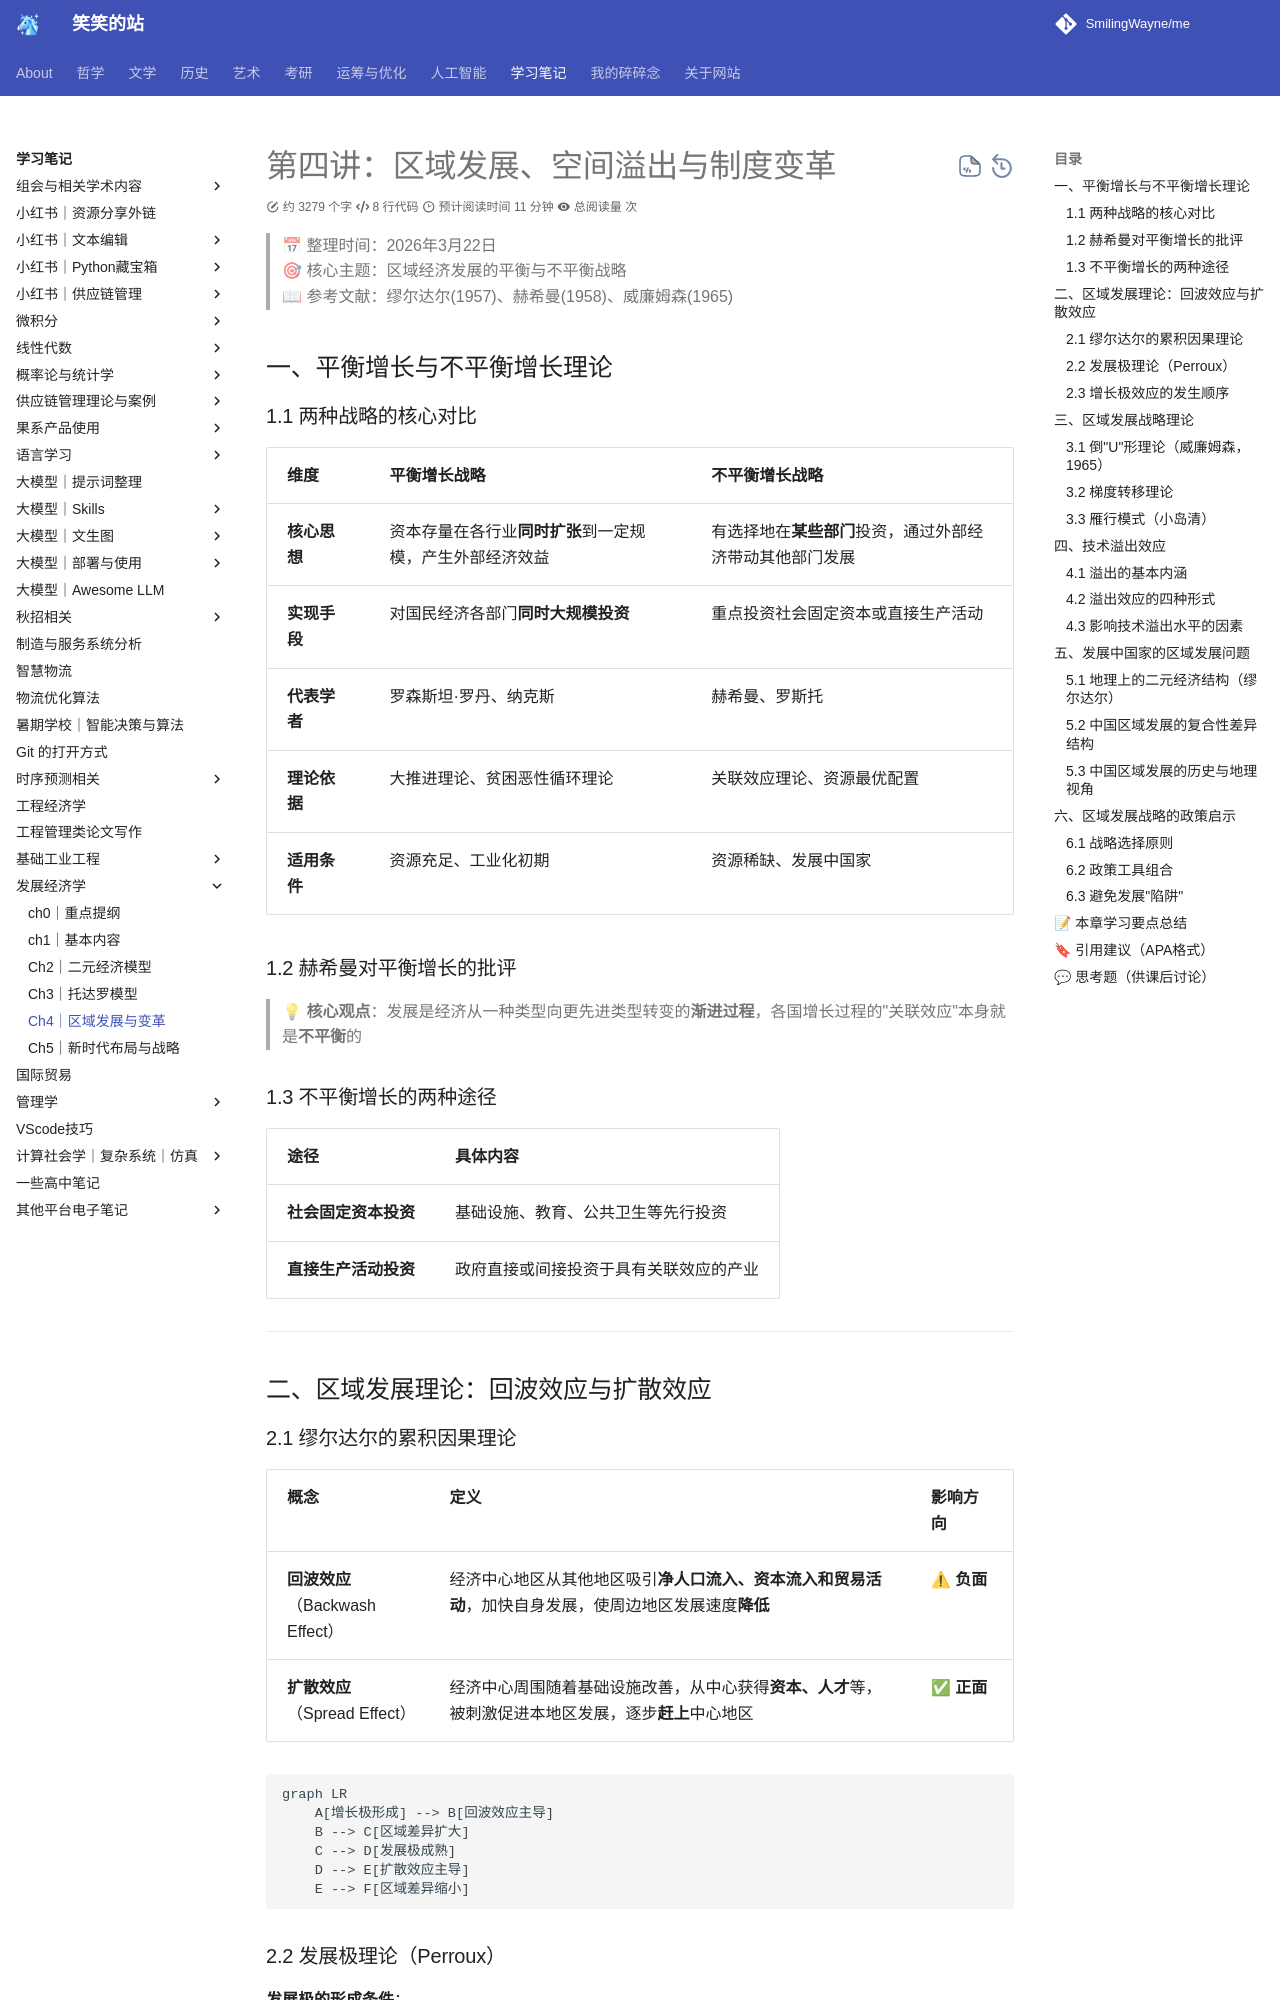

repository: SmilingWayne/me · page: Study/DevelopEco/chapter5/index.html · generator: mkdocs

# 第四讲：区域发展、空间溢出与制度变革

> 📅 整理时间：2026年3月22日  
> 🎯 核心主题：区域经济发展的平衡与不平衡战略  
> 📖 参考文献：缪尔达尔(1957)、赫希曼(1958)、威廉姆森(1965)

## 一、平衡增长与不平衡增长理论

### 1.1 两种战略的核心对比

| 维度         | 平衡增长战略                                             | 不平衡增长战略                                           |
| ------------ | -------------------------------------------------------- | -------------------------------------------------------- |
| **核心思想** | 资本存量在各行业**同时扩张**到一定规模，产生外部经济效益 | 有选择地在**某些部门**投资，通过外部经济带动其他部门发展 |
| **实现手段** | 对国民经济各部门**同时大规模投资**                       | 重点投资社会固定资本或直接生产活动                       |
| **代表学者** | 罗森斯坦·罗丹、纳克斯                                    | 赫希曼、罗斯托                                           |
| **理论依据** | 大推进理论、贫困恶性循环理论                             | 关联效应理论、资源最优配置                               |
| **适用条件** | 资源充足、工业化初期                                     | 资源稀缺、发展中国家                                     |

### 1.2 赫希曼对平衡增长的批评

> 💡 **核心观点**：发展是经济从一种类型向更先进类型转变的**渐进过程**，各国增长过程的"关联效应"本身就是**不平衡**的

### 1.3 不平衡增长的两种途径

| 途径                 | 具体内容                               |
| -------------------- | -------------------------------------- |
| **社会固定资本投资** | 基础设施、教育、公共卫生等先行投资     |
| **直接生产活动投资** | 政府直接或间接投资于具有关联效应的产业 |

---

## 二、区域发展理论：回波效应与扩散效应
